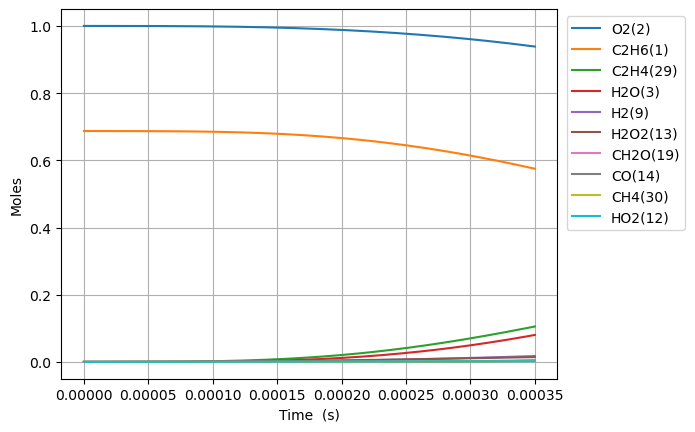

The file beside this chart, header and first rows:
Time (s), Volume (m^3), N2, Ne, C2H6(1), O2(2), H2O(3), C(4), CH(5), CH3(18), C2H5(31), CH4(30), H(6), C2H4(29), HO2(12), H2(9), C2H5O2(40), CH3O2(36), C2H3(28), H2O2(13), C2H2(22), OH(8), CH2O(19), HCO(16)
0.0, 0.05058, 3.76, 0.0, 0.6872, 1.0, 0.0, 0.0, 0.0, 0.0, 0.0, 0.0, 0.0, 0.0, 0.0, 0.0, 0.0, 0.0, 0.0, 0.0, 0.0, 0.0, 0.0, 0.0
3.4950383124458083e-16, 0.05058, 3.76, 0.0, 0.6872, 1, 9.1813283680012e-35, 1.1168903516612022e-52, 6.572846117274128e-37, 3.4387425551301545e-16, 8.462184492589128e-17, 2.435517632395751e-24, 4.22910108092585e-19, 9.488857265682417e-26, 8.419893507920663e-17, 5.727548411848125e-27, 1.7328647583608944e-25, 2.2099553467387106e-25, 2.234405201864665e-43, 1.3315783934638151e-27, 1.1898662417693023e-52, 2.3442642431969256e-27, 1.9721932686519157e-27, 2.7203080526316547e-41
9.786107274848263e-16, 0.05058, 3.76, 0.0, 0.6872, 1, 1.0900072877300413e-33, 1.3259710418898342e-51, 3.9699965019891485e-36, 9.628479144312503e-16, 2.369411652288959e-16, 7.101941808900408e-24, 1.1841484417496047e-18, 5.731269800409611e-25, 2.3575701836605006e-16, 3.459439579832262e-26, 1.046650301716308e-24, 1.3348130167564508e-24, 2.652685802076917e-42, 8.042733500579423e-27, 2.661683136833284e-51, 1.4159355782224854e-26, 1.1912047431218166e-26, 3.2295496605069815e-40
2.2368245199653172e-15, 0.05058, 3.76, 0.0, 0.6872, 1, 1.070175582419267e-32, 1.3018437242789085e-50, 1.9113798216415126e-35, 2.2007952282469474e-15, 5.41579803580506e-16, 1.7564759911008927e-23, 2.7066256654250534e-18, 2.759359710766586e-24, 5.388731855168224e-16, 1.6655715867793973e-25, 5.039170532308404e-24, 6.426549958210212e-24, 2.6044225354778307e-41, 3.872229974279302e-26, 5.259037121033298e-50, 6.817120049189142e-26, 5.735138158078184e-26, 3.170790881439436e-39
4.753252104926299e-15, 0.05058, 3.76, 0.0, 0.6872, 1, 9.465581178826958e-32, 1.151461570405849e-49, 8.34747500000031e-35, 4.676689839795253e-15, 1.1508570712661303e-15, 4.3010275082262715e-23, 5.751582338221124e-18, 1.2050848912446723e-23, 1.1451055221267094e-15, 7.273991738724146e-25, 2.20073805194643e-23, 2.806643093915344e-23, 2.3035820331025855e-40, 1.6911045659882515e-25, 9.35817475997008e-49, 2.977215206497931e-25, 2.5046855884491747e-25, 2.8045284020353216e-38
9.786107274848264e-15, 0.05058, 3.76, 0.0, 0.6872, 1, 7.956390221494946e-31, 9.67865326423063e-49, 3.4848873995164865e-34, 9.628478998559516e-15, 2.369411570567005e-15, 1.119808210580367e-22, 1.1841504585590251e-17, 5.030992288791816e-23, 2.357570204579858e-15, 3.0367508980701495e-24, 9.187647228282474e-23, 1.1717181480423401e-22, 1.936299154427597e-39, 7.060028698747144e-25, 1.578392682563062e-47, 1.2429285576167368e-24, 1.0456569945651535e-24, 2.3573747296802843e-37
1.9851817614692193e-14, 0.05058, 3.76, 0.0, 0.6872, 1, 6.523127597899071e-30, 7.935021644243905e-48, 1.4236746093173072e-33, 1.953205705875869e-14, 4.806520424887314e-15, 3.2223997366360604e-22, 2.402138468740683e-17, 2.0553245801686588e-22, 4.782499606419668e-15, 1.2406139010231774e-23, 3.7534529244705304e-22, 4.786850182355966e-22, 1.5874944662297631e-38, 2.8842521113010372e-24, 2.5925138248890216e-46, 5.0777672077278385e-24, 4.27185055332757e-24, 1.932717610458819e-36
3.998323829438005e-14, 0.05058, 3.76, 0.0, 0.6872, 1, 5.282594919333919e-29, 6.425786942397273e-47, 5.754594260498423e-33, 3.9339212149840105e-14, 9.68073755640266e-15, 1.032030506458482e-21, 4.838128731911631e-17, 8.307951161031902e-22, 9.6323585578335e-15, 5.0147764997682855e-23, 1.517205075176334e-21, 1.934920752610756e-21, 1.2855932591913836e-37, 1.165860838660597e-23, 4.2025737246192706e-45, 2.0525134729203822e-23, 1.7267507318952368e-23, 1.5651638264559295e-35
8.024607965375576e-14, 0.05058, 3.76, 0.0, 0.6872, 1, 4.2518872448365835e-28, 5.171711531531861e-46, 2.3137956100729282e-32, 7.895351821473861e-14, 1.9429169510936096e-14, 3.6087003621245005e-21, 9.710166229294476e-17, 3.340591096519681e-21, 1.933207705159928e-14, 2.0164330488664204e-22, 6.1006099770492386e-21, 7.780226209075508e-21, 1.0347558210126495e-36, 4.6878753170660184e-23, 6.76810606957219e-44, 8.25305659889511e-23, 6.943192260721245e-23, 1.259778397649908e-34
1.607717623725072e-13, 0.05058, 3.76, 0.0, 0.6872, 1, 3.4118641616980004e-27, 4.1494579797307006e-45, 9.278541785736369e-32, 1.5818211387550609e-13, 3.892602418604479e-14, 1.3390394271693761e-20, 1.945446910670731e-16, 1.3397268217750651e-20, 3.873151640289341e-14, 8.086906471658023e-22, 2.4466135261015825e-20, 3.120214649423916e-20, 8.303240073779622e-36, 1.880047801816642e-22, 1.0864279112042066e-42, 3.3098369602063886e-22, 2.7845334511578447e-22, 1.0108902308409072e-33
3.2182312781001e-13, 0.05058, 3.76, 0.0, 0.6872, 1, 2.73363106243019e-26, 3.323791096703556e-44, 3.7156049019117214e-31, 3.166392393211448e-13, 7.791969660067588e-14, 5.146719118726433e-20, 3.8943986379988544e-16, 5.3658983128892506e-20, 7.753040456061293e-14, 3.2390672677315577e-21, 9.79918408275395e-20, 1.2497101192545512e-19, 6.652658198192135e-35, 7.529998520487908e-22, 1.7411078353546747e-41, 1.325654887146459e-21, 1.1152680305290573e-21, 8.099381668885498e-33
6.439258586850156e-13, 0.05058, 3.76, 0.0, 0.6872, 1, 2.1885475696586416e-25, 2.6597340408144687e-43, 1.4866890120313806e-30, 6.335532267106113e-13, 1.5590689368956405e-13, 2.0167435983241352e-19, 7.792666690331165e-16, 2.1477601583795122e-19, 1.5512821869722435e-13, 1.2965403328790626e-20, 3.9222021659581045e-19, 5.002071412221094e-19, 5.326110755868493e-34, 3.0139626117612317e-21, 2.7880101820264657e-40, 5.306023879454046e-21, 4.46399644057875e-21, 6.484363269615334e-32
1e-12, 0.05058, 3.76, 0.0, 0.6872, 1, 1.0659841701289086e-24, 1.2943412870202884e-42, 3.9506857908564664e-30, 9.838907975037238e-13, 2.421188886990643e-13, 5.314509088772401e-19, 1.2102881879639056e-15, 5.710736256861241e-19, 2.4091017371747234e-13, 3.447705372670766e-20, 1.0428715805966588e-18, 1.3300000187989158e-18, 2.5941969281839995e-33, 8.013893381366013e-21, 2.591291226882617e-39, 1.4108077415600822e-20, 1.1869493547027064e-20, 3.158354986248514e-31
1.288131320435027e-12, 0.05058, 3.76, 0.0, 0.6872, 1, 1.7514720729926536e-24, 2.1264853874311892e-42, 5.944525171634463e-30, 1.2673801474964953e-12, 3.118806969216147e-13, 7.98302503811617e-19, 1.5590661108054848e-15, 8.593857744264737e-19, 3.103239982603162e-13, 5.188404714386113e-20, 1.5693715841073786e-18, 2.001459385718477e-18, 4.262409766401663e-33, 1.205978295203145e-20, 4.462533139758899e-39, 2.1230603355124986e-20, 1.786194122064568e-20, 5.189353852984914e-31
2.5765422439350495e-12, 0.05058, 3.76, 0.0, 0.6872, 1, 1.4013939459346175e-23, 1.6981419841701182e-41, 2.374869231495018e-29, 2.5350297732095864e-12, 6.238259397289668e-13, 3.176410078094732e-18, 3.11924825746424e-15, 3.4381183161388295e-18, 6.207161625874077e-13, 2.0761434174903562e-19, 6.278346847419244e-18, 8.006974959505803e-18, 3.4104190965371055e-32, 4.8247037773827445e-20, 7.141189140554612e-38, 8.493300814502776e-20, 7.146049241211833e-20, 4.1520979306200885e-30
5.153364090935095e-12, 0.05058, 3.76, 0.0, 0.6872, 1, 1.121141857805697e-22, 1.353275009335579e-40, 9.473728464504528e-29, 5.070312162108809e-12, 1.2477069717257802e-12, 1.2671998850209443e-17, 6.241945106465509e-15, 1.3753717495498828e-17, 1.241502912376623e-12, 8.308798708525215e-19, 2.5114140080948185e-17, 3.2029179637359686e-17, 2.7283435584641907e-31, 1.9300428288404713e-19, 1.142604875634213e-36, 3.397338326468532e-19, 2.8587356196159045e-19, 3.321711343651517e-29
1e-11, 0.05058, 3.76, 0.0, 0.6872, 1, 8.50082169745649e-22, 1.0182318353821864e-39, 3.600529383733337e-28, 9.838754825108861e-12, 2.42110302906316e-12, 4.835979285754116e-17, 1.2124065039883892e-14, 5.2559946359258525e-17, 2.4091237287110883e-12, 3.177826972692627e-18, 9.596246672900047e-17, 1.2238760716166487e-16, 2.068622145615812e-30, 7.375574898256418e-19, 1.7258488850256525e-35, 1.2980778689980518e-18, 1.092505663010883e-18, 2.5185365913804683e-28
1.0307007784935186e-11, 0.05058, 3.76, 0.0, 0.6872, 1, 8.968283913230641e-22, 1.0741589793052061e-39, 3.7685922889897546e-28, 1.0140809497055641e-11, 2.4954312293187337e-12, 5.062041874175948e-17, 1.2496665054690926e-14, 5.501810797665333e-17, 2.4830860991455162e-12, 3.326493190790079e-18, 1.0045031938364307e-16, 1.2811131762907972e-16, 2.1823754462339982e-30, 7.720519468014179e-19, 1.8279341650869694e-35, 1.3587837039991368e-18, 1.1436013795547193e-18, 2.657030843602229e-28
2.0614295172935366e-11, 0.05058, 3.76, 0.0, 0.6872, 1, 7.172753296580012e-21, 8.459664018880956e-39, 1.4908837797302563e-27, 2.0281534453522547e-11, 4.990728583437625e-12, 2.0234421117270325e-16, 2.5043378198417217e-14, 2.2008490009608806e-16, 4.96629124263385e-12, 1.3328936205036099e-17, 4.0172684551600797e-16, 5.123708000476597e-16, 1.7452926626913054e-29, 3.088297833941983e-18, 2.9237169434658413e-34, 5.433588856186341e-18, 4.574912088123813e-18, 2.1249024740199463e-27
3.0921582560935546e-11, 0.05058, 3.76, 0.0, 0.6872, 1, 2.050635797333101e-20, 2.39727912253934e-38, 3.1440983498153976e-27, 3.042198975448751e-11, 7.48587484099374e-12, 4.2989293995397286e-16, 3.762733286212229e-14, 4.676949432904576e-16, 7.449535177247414e-12, 2.835747024200209e-17, 8.535533554718981e-16, 1.088669796558877e-15, 4.9894510630635455e-29, 6.562712176378632e-18, 1.0759482324621848e-33, 1.1544011652066088e-17, 9.722287690742463e-18, 6.074632567912445e-27
4.122886994893573e-11, 0.05058, 3.76, 0.0, 0.6872, 1, 4.324756739540041e-20, 5.015585269603204e-38, 5.3261160309484786e-27, 4.0562175457831915e-11, 9.980870066459925e-12, 7.332645892208716e-16, 5.0248497344686714e-14, 7.978534750318334e-16, 9.932817924146954e-12, 4.842695728154359e-17, 1.4558756856523317e-15, 1.8569526305819915e-15, 1.0522399513111339e-28, 1.119531287995922e-17, 2.7284557521196653e-33, 1.9688964340624533e-17, 1.6585910520953723e-17, 1.281068644720428e-26
6.184344472493609e-11, 0.05058, 3.76, 0.0, 0.6872, 1, 1.1809369318753936e-19, 1.351561246783877e-37, 1.0899779131113543e-26, 6.084191431482546e-11, 1.497050625419844e-11, 1.5179533883501997e-15, 7.557805724033235e-14, 1.6519230255575169e-15, 1.489947457359166e-11, 1.0044279230631939e-16, 3.0135568830939825e-15, 3.8439199618666795e-15, 2.8732829723029262e-28, 2.3178762421153293e-17, 9.539529735645144e-33, 4.075041377163496e-17, 3.4341576507037834e-17, 3.4978477062798555e-26
8.245801950093645e-11, 0.05058, 3.76, 0.0, 0.6872, 1, 2.4703775503367726e-19, 2.794302028829578e-37, 1.8334621080359377e-26, 8.112066224556293e-11, 1.995958757820267e-11, 2.581453369237227e-15, 1.0104418794358376e-13, 2.8095962874961342e-15, 1.986627412523656e-11, 1.7111928587889167e-16, 5.124215236006781e-15, 6.5364180538149055e-15, 6.010559715590499e-28, 3.942142531654377e-17, 2.3832666651948896e-32, 6.928452422374112e-17, 5.840976667924063e-17, 7.316505637981001e-26
9.999999999999999e-11, 0.05058, 3.76, 0.0, 0.6872, 1, 4.14757642744172e-19, 4.642980755178308e-37, 2.6180505816116813e-26, 9.837603493338793e-11, 2.4204580442263135e-11, 3.721685428090232e-15, 1.2282967196457772e-13, 4.050922861137179e-15, 2.409289484371116e-11, 2.4708508616645907e-16, 7.38659033944748e-15, 9.422624447727866e-15, 1.009128076012721e-27, 5.683708418540762e-17, 4.578385485658083e-32, 9.986524409323703e-17, 8.421773782726371e-17, 1.2282978928693115e-25
1.0307259427693681e-10, 0.05058, 3.76, 0.0, 0.6872, 1, 4.496229877126159e-19, 5.025552640504008e-37, 2.7698527755726267e-26, 1.0139834885581866e-10, 2.4948074835592576e-11, 3.9436661516283094e-15, 1.2665643319759867e-13, 4.292594202742735e-15, 2.4833226927511424e-11, 2.6188839862608015e-16, 7.826987524695118e-15, 9.984470162634993e-15, 1.09395750973122e-27, 6.022765101253144e-17, 5.055503732438842e-32, 1.0581779601238707e-16, 8.92422854747005e-17, 1.331536906509588e-25
1.4430174382893753e-10, 0.05058, 3.76, 0.0, 0.6872, 1, 1.1864160890779527e-18, 1.2843544542931388e-36, 5.192044764409734e-26, 1.4195047406330621e-10, 3.492323274589219e-11, 7.582902336118505e-15, 1.7832701710019027e-13, 8.255235680497541e-15, 3.4767602864666136e-11, 5.05636039974654e-16, 1.5043619521339397e-14, 1.919217856947118e-14, 2.8865026897581568e-27, 1.1581826135880918e-16, 1.8511102477113038e-31, 2.033351771540717e-16, 1.7163069018675105e-16, 3.512675481139543e-25
1.8553089338093825e-10, 0.05058, 3.76, 0.0, 0.6872, 1, 2.4583857620942842e-18, 2.5857832541774325e-36, 8.308204974112865e-26, 1.824982945065676e-10, 4.489598431650986e-11, 1.2435166480964238e-14, 2.3058787208969756e-13, 1.3539719956875322e-14, 4.4702603357587085e-11, 8.3247966983047885e-16, 2.4659691280788676e-14, 3.1462987292961374e-14, 5.9808999943344776e-27, 1.8994573398112613e-16, 4.804377665781569e-31, 3.332321281010717e-16, 2.8150450292038986e-16, 7.277028859981664e-25
2.679891924849397e-10, 0.05058, 3.76, 0.0, 0.6872, 1, 7.377175665856263e-18, 7.26448412466868e-36, 1.6366565154064796e-25, 2.635810419216024e-10, 6.48342905821254e-11, 2.577760385882787e-14, 3.368698089053227e-13, 2.807538005114828e-14, 6.457448466392556e-11, 1.7402630897630353e-15, 5.1071360384531086e-14, 6.517431068053758e-14, 1.794499321402265e-26, 3.9380941371226774e-16, 2.126772591135051e-30, 6.897954427240357e-16, 5.837329320631705e-16, 2.1825130894426777e-24
4.329057906929426e-10, 0.05058, 3.76, 0.0, 0.6872, 1, 3.1625997365543455e-17, 2.7117365147463463e-35, 3.847415487141078e-25, 4.256950849514805e-10, 1.0468225077530964e-10, 6.700975021252947e-14, 5.564087703276422e-13, 7.302435334808266e-14, 1.043258125793037e-10, 4.602999287892379e-15, 1.3249884943148878e-13, 1.6915830558070606e-13, 7.68979452268943e-26, 1.024008533997109e-15, 1.5636807016188625e-29, 1.7877327579224802e-15, 1.5183288965434422e-15, 9.344738810235583e-24
5.978223889009455e-10, 0.05058, 3.76, 0.0, 0.6872, 1, 8.15453112838532e-17, 6.288335759080787e-35, 6.713716023633271e-25, 5.877406863305099e-10, 1.444921855075594e-10, 1.2763253886731575e-13, 7.851616146933262e-13, 1.391579122888581e-13, 1.440872853602766e-10, 8.902283960228805e-15, 2.5191525621082836e-13, 3.2173604911916846e-13, 1.9822629794964147e-25, 1.9508861902938455e-15, 5.334631556434385e-29, 3.3957795978240942e-15, 2.8933831623627322e-15, 2.407105103768124e-23
7.627389871089484e-10, 0.05058, 3.76, 0.0, 0.6872, 1, 1.660667340626279e-16, 1.161960369060604e-34, 1.0070249708291047e-24, 7.497180686518318e-10, 1.8426434047608317e-10, 2.076381372305437e-13, 1.0230094266300925e-12, 2.2649611663910924e-13, 1.8385898291945e-10, 1.4693725992814045e-14, 4.0911298343941366e-13, 5.226932027094121e-13, 4.03612911420995e-25, 3.1745133115836085e-15, 1.3352795224137743e-28, 5.509837180623432e-15, 4.7092605809740226e-15, 4.897509672289797e-23
9.276555853169513e-10, 0.05058, 3.76, 0.0, 0.6872, 1, 2.943498671998491e-16, 1.8759778906492308e-34, 1.3786294199003489e-24, 9.116274608614471e-10, 2.2399896773215106e-10, 3.0701851168905497e-13, 1.2698307592450365e-12, 3.350596407461288e-13, 2.236409870774367e-10, 2.2034091695778903e-14, 6.0387872271525e-13, 7.718092720264935e-13, 7.1528643159307225e-25, 4.694964277847165e-15, 2.800774099127699e-28, 8.125716339726532e-15, 6.966315808380455e-15, 8.672763859517378e-23
9.999999999999999e-10, 0.05058, 3.76, 0.0, 0.6872, 1, 3.6658546972678476e-16, 2.244924210684924e-34, 1.5509524365145498e-24, 9.826312958445485e-10, 2.4141768250157035e-10, 3.5672584815398254e-13, 1.380907817836398e-12, 3.89386101888633e-13, 2.4109553897633324e-10, 2.5756118824554798e-14, 7.011215629603015e-13, 8.962343201862049e-13, 8.907707183781777e-25, 5.455626320699254e-15, 3.72827911929639e-28, 9.430603260875725e-15, 8.095715974279971e-15, 1.07966992499444e-22
1.2574887817329571e-09, 0.05058, 3.76, 0.0, 0.6872, 1, 7.157615480792029e-16, 3.8255654444174443e-34, 2.1979703850056897e-24, 1.235243118133327e-09, 3.0335656333921926e-10, 5.638740002869854e-13, 1.789951847670621e-12, 6.159388217228019e-13, 3.0323621413984866e-10, 4.156807240639949e-14, 1.105330067119465e-12, 1.4137060134379757e-12, 1.7389323581570447e-24, 8.626617422587685e-15, 8.895564438316062e-28, 1.484766725820594e-14, 1.2805152502048018e-14, 2.1050816470638234e-22
1.587321978148963e-09, 0.05058, 3.76, 0.0, 0.6872, 1, 1.4179765094933837e-15, 6.413508776632919e-34, 3.0714337124172064e-24, 1.558589476590312e-09, 3.825669613704721e-10, 8.981351434834025e-13, 2.3445765973359975e-12, 9.8195968906252e-13, 3.8287360877971183e-10, 6.794687968480748e-14, 1.754579641609723e-12, 2.2456747489188208e-12, 3.4443390590411426e-24, 1.3746453711587654e-14, 2.164391968439403e-27, 2.3528853148621495e-14, 2.0412360749665915e-14, 4.162870434835541e-22
1.917155174564969e-09, 0.05058, 3.76, 0.0, 0.6872, 1, 2.475865261134475e-15, 9.526653741243404e-34, 3.965985016789283e-24, 1.881668434994193e-09, 4.6163222676579954e-10, 1.3097351332106596e-12, 2.9327298318641552e-12, 1.433293629502021e-12, 4.6255383449659757e-10, 1.0162517391011127e-13, 2.5498675007616682e-12, 3.265886497901231e-12, 6.013043806066036e-24, 2.0055122530295562e-14, 4.484885420697622e-27, 3.413549416423359e-14, 2.979022455015482e-14, 7.255475397670361e-22
2.246988370980975e-09, 0.05058, 3.76, 0.0, 0.6872, 1, 3.9622110707209115e-15, 1.303687668434001e-33, 4.8717978945482204e-24, 2.2044818558441282e-09, 5.405543696218853e-10, 1.7986082693082816e-12, 3.5534742574288738e-12, 1.9701086204788913e-12, 5.422775330017474e-10, 1.430392586973572e-13, 3.489472931214172e-12, 4.472547116800419e-12, 9.621378572977973e-24, 2.755327951499576e-14, 8.334591236278904e-27, 4.663502239955791e-14, 4.0940640818521134e-14, 1.1589584624246058e-21
2.576821567396981e-09, 0.05058, 3.76, 0.0, 0.6872, 1, 5.946465493457336e-15, 1.684358609078173e-33, 5.788150280098034e-24, 2.5270315329666933e-09, 6.193353105385404e-10, 2.3646910964579277e-12, 4.205926250454135e-12, 2.5925662971368403e-12, 6.220453132903125e-10, 1.9259976769857698e-13, 4.571744339088313e-12, 5.863928567947613e-12, 1.4437550938646077e-23, 3.624157479117892e-14, 1.429072084792049e-26, 6.099662104221676e-14, 5.3865141179529254e-14, 1.7360222755306136e-21
2.906654763812987e-09, 0.05058, 3.76, 0.0, 0.6872, 1, 8.495427042933898e-15, 2.0889186499480204e-33, 6.712561293197205e-24, 2.8493192073553917e-09, 6.979768988612956e-10, 3.0079218489312385e-12, 4.889246270155284e-12, 3.3008233792410584e-12, 7.018577578416393e-10, 2.506961929513837e-13, 5.7950842833111784e-12, 7.438353725631193e-12, 2.062344845840447e-23, 4.612065734307349e-14, 2.3021887589775272e-26, 7.719088238825066e-14, 6.856498934655887e-14, 2.4752803066434993e-21
3.5663211566449984e-09, 0.05058, 3.76, 0.0, 0.6872, 1, 1.5556486008126173e-14, 2.9489066416423307e-33, 8.56789639029439e-24, 3.4931155935730547e-09, 8.548494689207133e-10, 4.525576741283463e-12, 6.345132380581444e-12, 4.975369607628954e-12, 8.616189780547807e-10, 3.9405320330624147e-13, 8.658517853383283e-12, 1.1129548252105492e-11, 3.7757309724022076e-23, 6.945385271093043e-14, 5.177024510173573e-26, 1.1495938262746645e-13, 1.0329555208979347e-13, 4.514547506468854e-21
4.1344234363318935e-09, 0.05058, 3.76, 0.0, 0.6872, 1, 2.4063151641723627e-14, 3.730015738025498e-33, 1.0160936393446218e-23, 4.0467269955598785e-09, 9.895178854946777e-10, 6.079311974254704e-12, 7.690274756955023e-12, 6.6939888677245535e-12, 9.993532641939063e-10, 5.48400739148627e-13, 1.1561904863682943e-11, 1.4879553688136827e-11, 5.83988057279181e-23, 9.337189531948324e-14, 9.294963626784494e-26, 1.5309187965321467e-13, 1.3890647298559377e-13, 6.958965565545391e-21
4.702525716018789e-09, 0.05058, 3.76, 0.0, 0.6872, 1, 3.5157634150667676e-14, 4.536565258351771e-33, 1.1749362067359095e-23, 4.599585327250093e-09, 1.1237982037128585e-09, 7.861053687514046e-12, 9.115797760344574e-12, 8.669317545913495e-12, 1.1372279218668714e-09, 7.332465360158098e-13, 1.4861740000464692e-11, 1.9149276408635655e-11, 8.532344833201682e-23, 1.208320884164177e-13, 1.5466030751628987e-25, 1.9626483814857554e-13, 1.7979728662891283e-13, 1.0131938415811741e-20
5.270627995705684e-09, 0.05058, 3.76, 0.0, 0.6872, 1, 4.915652812240949e-14, 5.361446219237257e-33, 1.333654337212695e-23, 5.151699174017511e-09, 1.2576992241043777e-09, 9.870493238594857e-12, 1.061794556845573e-11, 1.0902124887392533e-11, 1.2752456398832457e-09, 9.503186602569844e-13, 1.8550269003441437e-11, 2.393044793234911e-11, 1.1930615647613426e-22, 1.5183804240540142e-13, 2.42678613997335e-25, 2.4434300217397117e-13, 2.259707943354959e-13, 1.411653329418218e-20
5.838730275392579e-09, 0.05058, 3.76, 0.0, 0.6872, 1, 6.636846067070596e-14, 6.201079012740559e-33, 1.4923384006522673e-23, 5.703077001164278e-09, 1.3912295337274087e-09, 1.210732508464909e-11, 1.219312154327564e-11, 1.339316826146927e-11, 1.4134090182556514e-09, 1.201267568997526e-12, 2.2619881894867656e-11, 2.9214916307881157e-11, 1.6110599444298209e-22, 1.8639343892884656e-13, 3.6344250086769527e-25, 2.9719545613075456e-13, 2.774290737142596e-13, 1.8992308129235084e-20
6.974934834766368e-09, 0.05058, 3.76, 0.0, 0.6872, 1, 1.1162359617319406e-13, 7.919363481829721e-33, 1.8092883586998186e-23, 6.803657760447378e-09, 1.6572112248833887e-09, 1.7261962494889034e-11, 1.5548975899118856e-11, 1.9152924350414537e-11, 1.6901826972312212e-09, 1.8110070835987066e-12, 3.187272237101203e-11, 4.126181244408407e-11, 2.71112241208199e-22, 2.661675910274147e-13, 7.32171550915728e-25, 4.1672121051378244e-13, 3.962053073226427e-13, 3.1717843964465537e-20
8.111139394140159e-09, 0.05058, 3.76, 0.0, 0.6872, 1, 1.732299236978086e-13, 9.691204316716544e-33, 2.1252189097483234e-23, 7.901392691813485e-09, 1.921807595298173e-09, 2.3322592387898267e-11, 1.9157685667200237e-11, 2.5954385762258482e-11, 1.967567996185382e-09, 2.5741641920952125e-12, 4.2562440726678865e-11, 5.522730772684114e-11, 4.211104663230261e-22, 3.6018524498290173e-13, 1.3251127631764406e-24, 5.538771720102335e-13, 5.361313751790765e-13, 4.887649564646519e-20
9.247343953513949e-09, 0.05058, 3.76, 0.0, 0.6872, 1, 2.5337339333584525e-13, 1.1519464554777696e-32, 2.4401413440607545e-23, 8.996344863694701e-09, 2.185079685007877e-09, 3.028689532763797e-11, 2.299583341748917e-11, 3.380315329764637e-11, 2.245582654806586e-09, 3.501343723579755e-12, 5.4633539975325155e-11, 7.105070592948686e-11, 6.166608596664078e-22, 4.684780380391592e-13, 2.2163572682187904e-24, 7.077561447828063e-13, 6.972059972000663e-13, 7.098615604100678e-20
9.999999999999999e-09, 0.05058, 3.76, 0.0, 0.6872, 1, 3.1768759956582e-13, 1.2762528155484642e-32, 2.64832417604822e-23, 9.720171797586197e-09, 2.358778312155973e-09, 3.5396730613948496e-11, 2.5654142246451038e-11, 3.958173382422807e-11, 2.430102596339453e-09, 4.2105898173529475e-12, 6.336428221738454e-11, 8.252678079739319e-11, 7.739199887532374e-22, 5.480904941462357e-13, 3.0114397925234356e-24, 8.184774506083165e-13, 8.155486781384847e-13, 8.859116641257146e-20
1.038354851288774e-08, 0.05058, 3.76, 0.0, 0.6872, 1, 3.541273404315914e-13, 1.3405899240353084e-32, 2.754331401139224e-23, 1.0088575416690512e-08, 2.4470854778513187e-09, 3.8152603402876394e-11, 2.7042044766273415e-11, 4.2704636718782386e-11, 2.5242432250481843e-09, 4.60216259748214e-12, 6.803272295306578e-11, 8.867318498312367e-11, 8.631483623284085e-22, 5.91078484666882e-13, 3.4894668670991035e-24, 8.775012406988818e-13, 8.794229333761191e-13, 9.851934243181083e-20
1.151975307226153e-08, 0.05058, 3.76, 0.0, 0.6872, 1, 4.774593412206037e-13, 1.5352621050670306e-32, 3.067860677996285e-23, 1.1178143639620474e-08, 2.7078800941438015e-09, 4.6917498106886483e-11, 3.127680167683409e-11, 5.266406162299163e-11, 2.803565166688188e-09, 5.885342345058773e-12, 8.270878503428666e-11, 1.0803772359716317e-10, 1.1658093882918676e-21, 7.280199205199586e-13, 5.237181246597234e-24, 1.0623000514420798e-12, 1.082771998788435e-12, 1.3190731394496625e-19
1.265595763163532e-08, 0.05058, 3.76, 0.0, 0.6872, 1, 6.252365288140525e-13, 1.736244601921659e-32, 3.380647102878811e-23, 1.2265107026554922e-08, 2.967515948579486e-09, 5.6579408831044885e-11, 3.568228625999691e-11, 6.368647467251916e-11, 3.08356292671431e-09, 7.358786589345075e-12, 9.861252826430615e-11, 1.2908904594982518e-10, 1.5297524149769356e-21, 8.793364490115064e-13, 7.561183105114128e-24, 1.2613803589155298e-12, 1.3072396669913072e-12, 1.7154354114087845e-19
1.379216219100911e-08, 0.05058, 3.76, 0.0, 0.6872, 1, 7.992297824805124e-13, 1.94382176561279e-32, 3.692647844822541e-23, 1.334952132247142e-08, 3.2260428793400862e-09, 6.713621169287678e-11, 4.0242253444860386e-11, 7.57767478569419e-11, 3.3642500040534425e-09, 9.029644186513996e-12, 1.1569669109542193e-10, 1.5177357732877146e-10, 1.959973618184205e-21, 1.04506289516816e-12, 1.05719157963756e-23, 1.474007013261668e-12, 1.5528095075698606e-12, 2.1778653981481157e-19
1.49283667503829e-08, 0.05058, 3.76, 0.0, 0.6872, 1, 1.0011188439779618e-12, 2.1582131118922846e-32, 4.003919234208018e-23, 1.4431440582439786e-08, 3.4835083080465574e-09, 7.858582800122653e-11, 4.494187692415475e-11, 8.893958408627372e-11, 3.645639028427517e-09, 1.0904385522502402e-11, 1.339158593614374e-10, 1.7603938663569757e-10, 2.461375040553869e-21, 1.22523475002951e-12, 1.4388373613228193e-23, 1.6994784334979025e-12, 1.8194627083790257e-12, 2.7096329992052086e-19
1.6064571309756687e-08, 0.05058, 3.76, 0.0, 0.6872, 1, 1.232496344524625e-12, 2.3795825950085137e-32, 4.3145083733960974e-23, 1.551091722246088e-08, 3.73995736746281e-09, 9.092622291225229e-11, 4.9767630974774276e-11, 1.0317952206468074e-10, 3.927741821570836e-09, 1.298886091131588e-11, 1.5322639260816982e-10, 2.0183613699591658e-10, 3.03877758362714e-21, 1.419888128704597e-12, 1.913795382544419e-23, 1.9371242127496863e-12, 2.1071784476444205e-12, 3.31371917868904e-19
1.7200775869130476e-08, 0.05058, 3.76, 0.0, 0.6872, 1, 1.4948714339582496e-12, 2.6080634950775124e-32, 4.6244059773886416e-23, 1.6588002068240346e-08, 3.995433017766098e-09, 1.0415540412997098e-10, 5.4707186622520524e-11, 1.1850094103086754e-10, 4.210569451591607e-09, 1.5288351794825192e-11, 1.7358635505715354e-10, 2.2911503834141236e-10, 3.6969315852848305e-21, 1.629059733443322e-12, 2.495633782580814e-23, 2.18630326751905e-12, 2.415934173578058e-12, 3.992839127414123e-19
1.9473184987878056e-08, 0.05058, 3.76, 0.0, 0.6872, 1, 2.118254140352371e-12, 3.086824536394499e-32, 5.242188330901559e-23, 1.8735192011016163e-08, 4.503625723665779e-09, 1.3327236155415767e-10, 6.488380160121461e-11, 1.5240496942269098e-10, 4.778440026822945e-09, 2.0550941513882828e-11, 2.172949514252304e-10, 2.8793159280922836e-10, 5.274194926161021e-21, 2.0911071572103067e-12, 4.03830569699389e-23, 2.7168343252427366e-12, 3.096468060073426e-12, 5.58583925077728e-19
2.1745594106625637e-08, 0.05058, 3.76, 0.0, 0.6872, 1, 2.8818015516762554e-12, 3.595219576550736e-32, 5.857274479549001e-23, 2.0873387009602983e-08, 5.008390818698416e-09, 1.659215652172865e-10, 7.539341193364604e-11, 1.9068369139293687e-10, 5.34932613386237e-09, 2.672480719058436e-11, 2.6473773377342195e-10, 3.521279154741612e-10, 7.230090394440613e-21, 2.6116810557853604e-12, 6.19158145670299e-23, 3.286471169115967e-12, 3.86085803744278e-12, 7.505845863167841e-19
2.4018003225373217e-08, 0.05058, 3.76, 0.0, 0.6872, 1, 3.794926306110575e-12, 4.1336277014881106e-32, 6.469881825217013e-23, 2.300294119163964e-08, 5.510004670078366e-09, 2.02088482183983e-10, 8.617111903770141e-11, 2.333668733491422e-10, 5.923294140080436e-09, 3.383631975640741e-11, 3.156339288845207e-10, 4.2136472781534477e-10, 9.600918130463249e-21, 3.1910927222645123e-12, 9.092857836419552e-23, 3.8909948764517114e-12, 4.708883517840083e-12, 9.767099362524127e-19
2.6290412344120798e-08, 0.05058, 3.76, 0.0, 0.6872, 1, 4.866013088243226e-12, 4.702333733651104e-32, 7.080134197322972e-23, 2.5124187578598535e-08, 6.0087184547951534e-09, 2.4175914557824786e-10, 9.716320720765552e-11, 2.8048216522633277e-10, 6.500402613810921e-09, 4.1906658472268267e-11, 3.697240734070159e-10, 4.95323279183938e-10, 1.2422508911497332e-20, 3.829659836557508e-12, 1.2892010341942413e-22, 4.526540208547554e-12, 5.640314320550106e-12, 1.23813650456682e-18
2.856282146286838e-08, 0.05058, 3.76, 0.0, 0.6872, 1, 6.102505015992374e-12, 5.301345411284358e-32, 7.688046495766933e-23, 2.723743935660171e-08, 6.5047606333493506e-09, 2.8492012096662326e-10, 1.0832532287586334e-10, 3.320552319140617e-10, 7.080703337489273e-09, 5.095269736227397e-11, 4.2676835510768054e-10, 5.737041103445696e-10, 1.5730329198133763e-20, 4.52770572771327e-12, 1.775125618443286e-22, 5.189573993432978e-12, 6.6549141973157205e-12, 1.5358338730268767e-18
... 451 more rows
